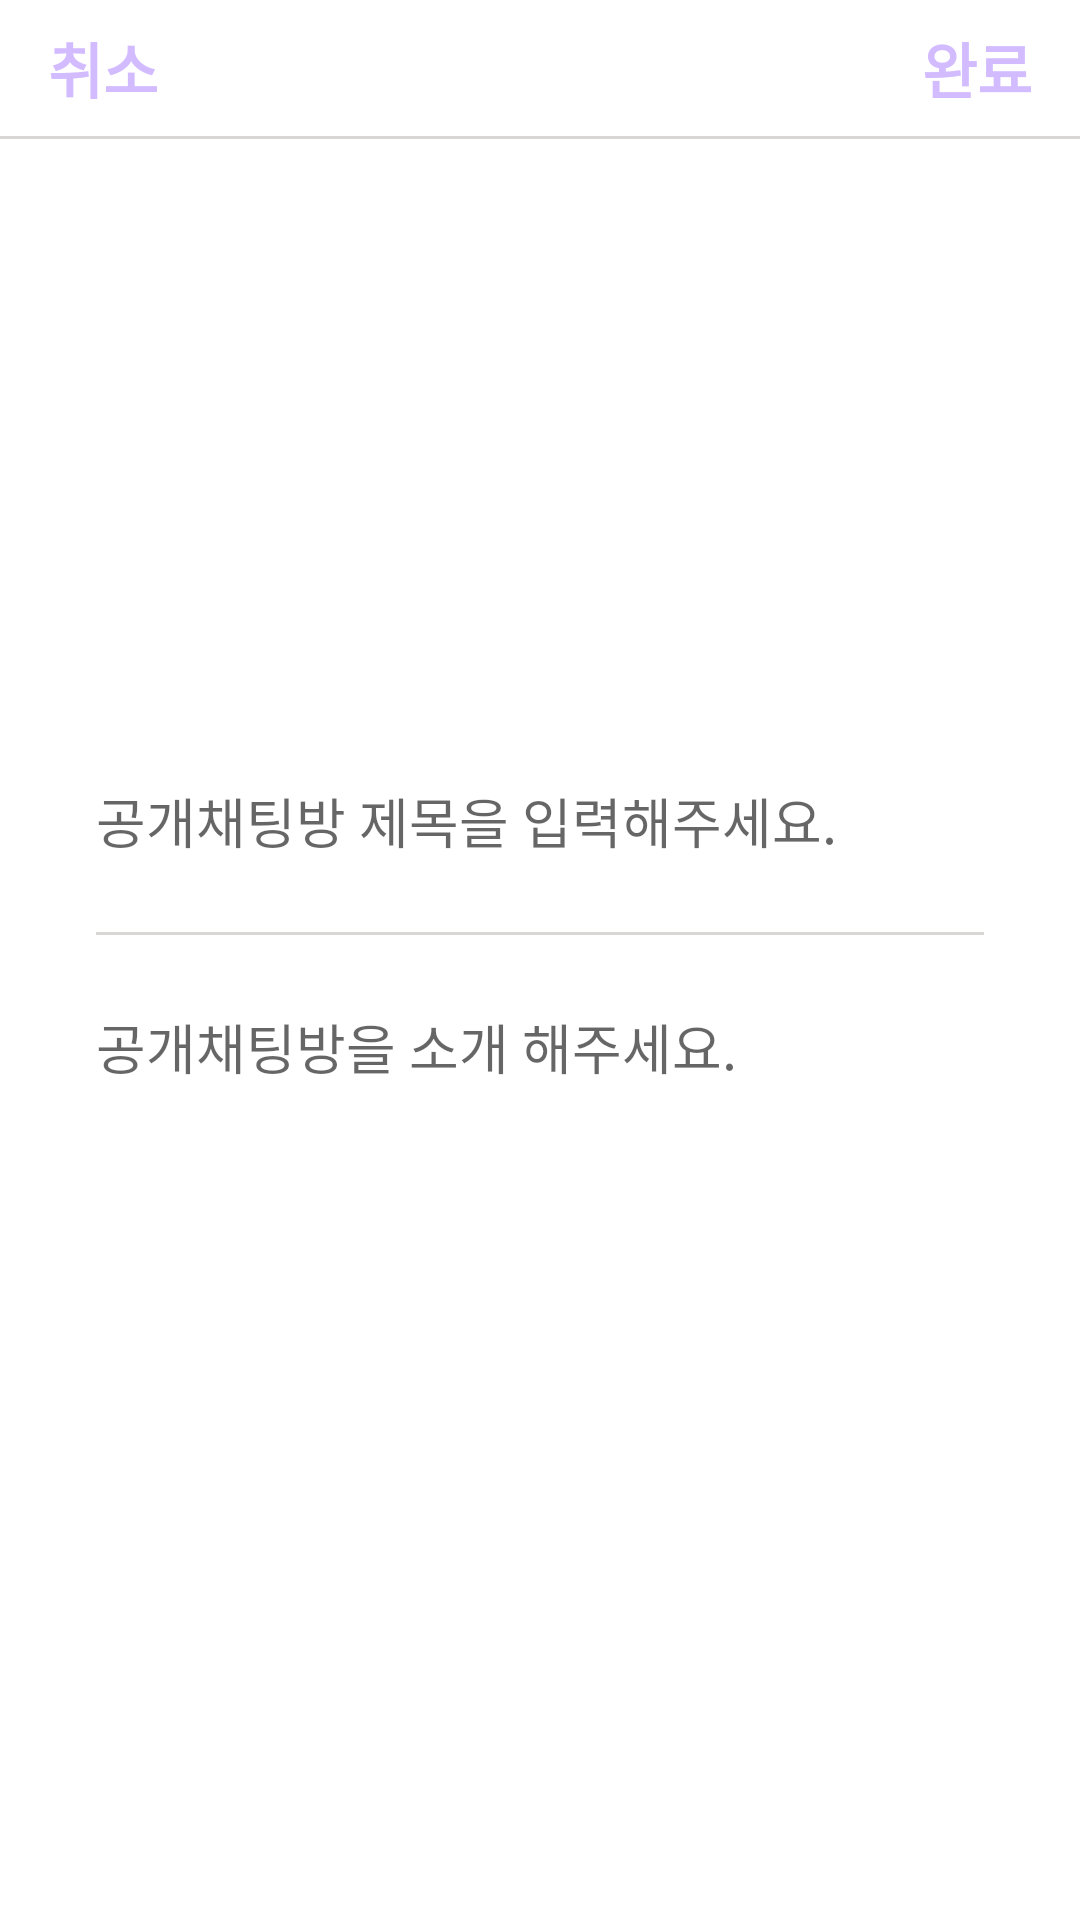

Here is an Android app screen rendered from its layout file. Give the layout XML and the strings, colors and styles it references.
<!-- AndroidManifest.xml: application theme Theme.Neighborfriend -->
<!-- res/layout/activity_band_chatting_room_create_update.xml -->
<?xml version="1.0" encoding="utf-8"?>
<androidx.constraintlayout.widget.ConstraintLayout xmlns:android="http://schemas.android.com/apk/res/android"
    xmlns:app="http://schemas.android.com/apk/res-auto"
    xmlns:tools="http://schemas.android.com/tools"
    android:layout_width="match_parent"
    android:layout_height="match_parent"
    tools:context=".Activity_band_chatting_room_create_update">


    <TextView
        android:id="@+id/text_cancel_bandChatCreateUpdate"
        android:layout_width="wrap_content"
        android:layout_height="wrap_content"
        android:layout_marginStart="16dp"
        android:layout_marginTop="8dp"
        android:text="취소"
        android:textColor="@color/neighborfriend"
        android:textSize="20sp"
        android:textStyle="bold"
        app:layout_constraintStart_toStartOf="parent"
        app:layout_constraintTop_toTopOf="parent" />

    <TextView
        android:id="@+id/text_complete_bandChatCreateUpdate"
        android:layout_width="wrap_content"
        android:layout_height="wrap_content"
        android:layout_marginTop="8dp"
        android:layout_marginEnd="16dp"
        android:text="완료"
        android:textColor="@color/neighborfriend"
        android:textSize="20sp"
        android:textStyle="bold"
        app:layout_constraintEnd_toEndOf="parent"
        app:layout_constraintTop_toTopOf="parent" />

    <View
        android:id="@+id/bandChatCreateUpdate_boundary_1"
        android:layout_width="match_parent"
        android:layout_height="1dp"
        android:layout_marginTop="8dp"
        android:background="#DAD5D5"
        app:layout_constraintEnd_toEndOf="parent"
        app:layout_constraintHorizontal_bias="0.0"
        app:layout_constraintStart_toStartOf="parent"
        app:layout_constraintTop_toBottomOf="@+id/text_cancel_bandChatCreateUpdate" />

    <ImageView
        android:id="@+id/img_bandChatCreateUpdate"
        android:layout_width="150dp"
        android:layout_height="150dp"
        android:layout_marginTop="32dp"
        app:layout_constraintEnd_toEndOf="parent"
        app:layout_constraintStart_toStartOf="parent"
        app:layout_constraintTop_toBottomOf="@+id/bandChatCreateUpdate_boundary_1"
        app:srcCompat="@drawable/camera" />


    <EditText
        android:id="@+id/edit_title_bandChatCreateUpdate"
        android:layout_width="match_parent"
        android:layout_height="0dp"
        android:layout_marginStart="32dp"
        android:layout_marginTop="32dp"
        android:layout_marginEnd="32dp"
        android:background="@null"
        android:gravity="top"
        android:hint="공개채팅방 제목을 입력해주세요."
        android:inputType="text"
        android:maxLines="1"
        android:privateImeOptions="defaultInputmode=korean"
        app:layout_constraintEnd_toEndOf="parent"
        app:layout_constraintHorizontal_bias="0.0"
        app:layout_constraintStart_toStartOf="parent"
        app:layout_constraintTop_toBottomOf="@+id/img_bandChatCreateUpdate" />


    <View
        android:id="@+id/bandChatCreateUpdate_boundary_2"
        android:layout_width="match_parent"
        android:layout_height="1dp"
        android:layout_marginStart="32dp"
        android:layout_marginTop="24dp"
        android:layout_marginEnd="32dp"
        android:background="#DAD5D5"
        app:layout_constraintEnd_toEndOf="parent"
        app:layout_constraintHorizontal_bias="0.0"
        app:layout_constraintStart_toStartOf="parent"
        app:layout_constraintTop_toBottomOf="@+id/edit_title_bandChatCreateUpdate" />

    <EditText
        android:id="@+id/edit_contents_bandChatCreateUpdate"
        android:layout_width="match_parent"
        android:layout_height="0dp"
        android:layout_marginStart="32dp"
        android:layout_marginTop="24dp"
        android:layout_marginEnd="32dp"
        android:background="@null"
        android:gravity="top"
        android:hint="공개채팅방을 소개 해주세요."
        android:inputType="textMultiLine"
        android:minHeight="250dp"
        android:privateImeOptions="defaultInputmode=korean"
        android:scrollHorizontally="true"
        app:layout_constraintEnd_toEndOf="parent"
        app:layout_constraintHorizontal_bias="0.0"
        app:layout_constraintStart_toStartOf="parent"
        app:layout_constraintTop_toBottomOf="@+id/bandChatCreateUpdate_boundary_2" />


</androidx.constraintlayout.widget.ConstraintLayout>
<!-- resources referenced by this layout -->
<resources>
  <color name="neighborfriend">#D3BBFF</color>
  <style name="Theme.Neighborfriend" parent="Theme.MaterialComponents.DayNight.DarkActionBar">
          
          <item name="colorPrimary">@color/neighborfriend</item>
          <item name="colorPrimaryVariant">@color/purple_200</item>
          <item name="colorOnPrimary">@color/white</item>
          
          <item name="colorSecondary">@color/teal_200</item>
          <item name="colorSecondaryVariant">@color/teal_700</item>
          <item name="colorOnSecondary">@color/black</item>
          
          <item name="android:statusBarColor">?attr/colorPrimaryVariant</item>
          
  
          <item name="windowActionBar">false</item>
          <item name="windowNoTitle">true</item>
      </style>
  <color name="purple_200">#FFBB86FC</color>
  <color name="white">#FFFFFFFF</color>
  <color name="teal_200">#FF03DAC5</color>
  <color name="teal_700">#FF018786</color>
  <color name="black">#FF000000</color>
</resources>
